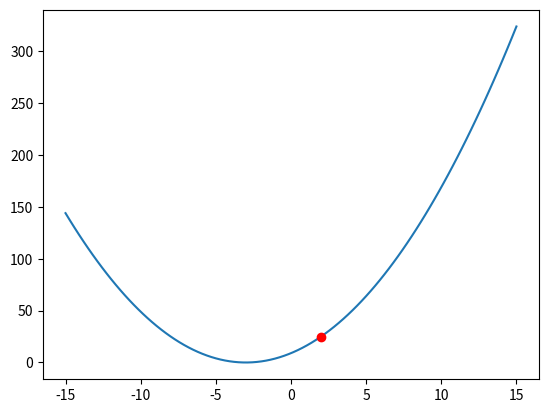
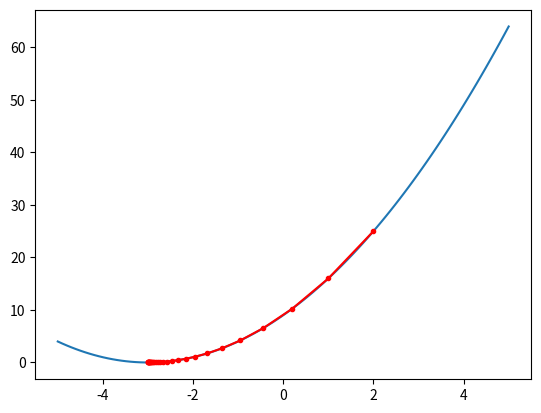

Recreate these plots in Python, in order.
# -*- coding: utf-8 -*-
"""gradient_decent.ipynb

Automatically generated by Colaboratory.

Original file is located at
    https://colab.research.google.com/drive/1pDWZppKffM16jxMJl4XD7DjKj1Uropj4
"""

import matplotlib as plot
import numpy as np
import sympy as sym       #Lib for Symbolic Math
from matplotlib import pyplot

def objective(x):
  return (x+3)**2

def derivative(x):
  return 2*(x + 3)

def gradient_descent(alpha, start, max_iter):
  x_list = list()
  x= start;
  x_list.append(x)
  for i in range(max_iter):
    gradient = derivative(x);
    x = x - (alpha*gradient);
    x_list.append(x);
  return x_list

x = sym.symbols('x')
expr = (x+3)**2.0;
grad = sym.Derivative(expr,x)
print("{}".format(grad.doit()) )
grad.doit().subs(x,2)

def gradient_descent1(expr,alpha, start, max_iter):
  x_list = list()
  x = sym.symbols('x')
  grad = sym.Derivative(expr,x).doit()  
  x_val= start;
  x_list.append(x_val)
  for i in range(max_iter):
    gradient = grad.subs(x,x_val);
    x_val = x_val - (alpha*gradient);
    x_list.append(x_val);
  return x_list

alpha = 0.1       #Step_size
start = 2         #Starting point
max_iter = 30     #Limit on iterations
x = sym.symbols('x')
expr = (x+3)**2;   #target function

x_cordinate = np.linspace(-15,15,100)
pyplot.plot(x_cordinate,objective(x_cordinate))
pyplot.plot(2,objective(2),'ro')
pyplot.show()

X = gradient_descent(alpha,start,max_iter)

x_cordinate = np.linspace(-5,5,100)
pyplot.plot(x_cordinate,objective(x_cordinate))

X_arr = np.array(X)
pyplot.plot(X_arr, objective(X_arr), '.-', color='red')
pyplot.show()

X= gradient_descent1(expr,alpha,start,max_iter)
X_arr = np.array(X)

x_cordinate = np.linspace(-5,5,100)
pyplot.plot(x_cordinate,objective(x_cordinate))

X_arr = np.array(X)
pyplot.plot(X_arr, objective(X_arr), '.-', color='red')
pyplot.show()
